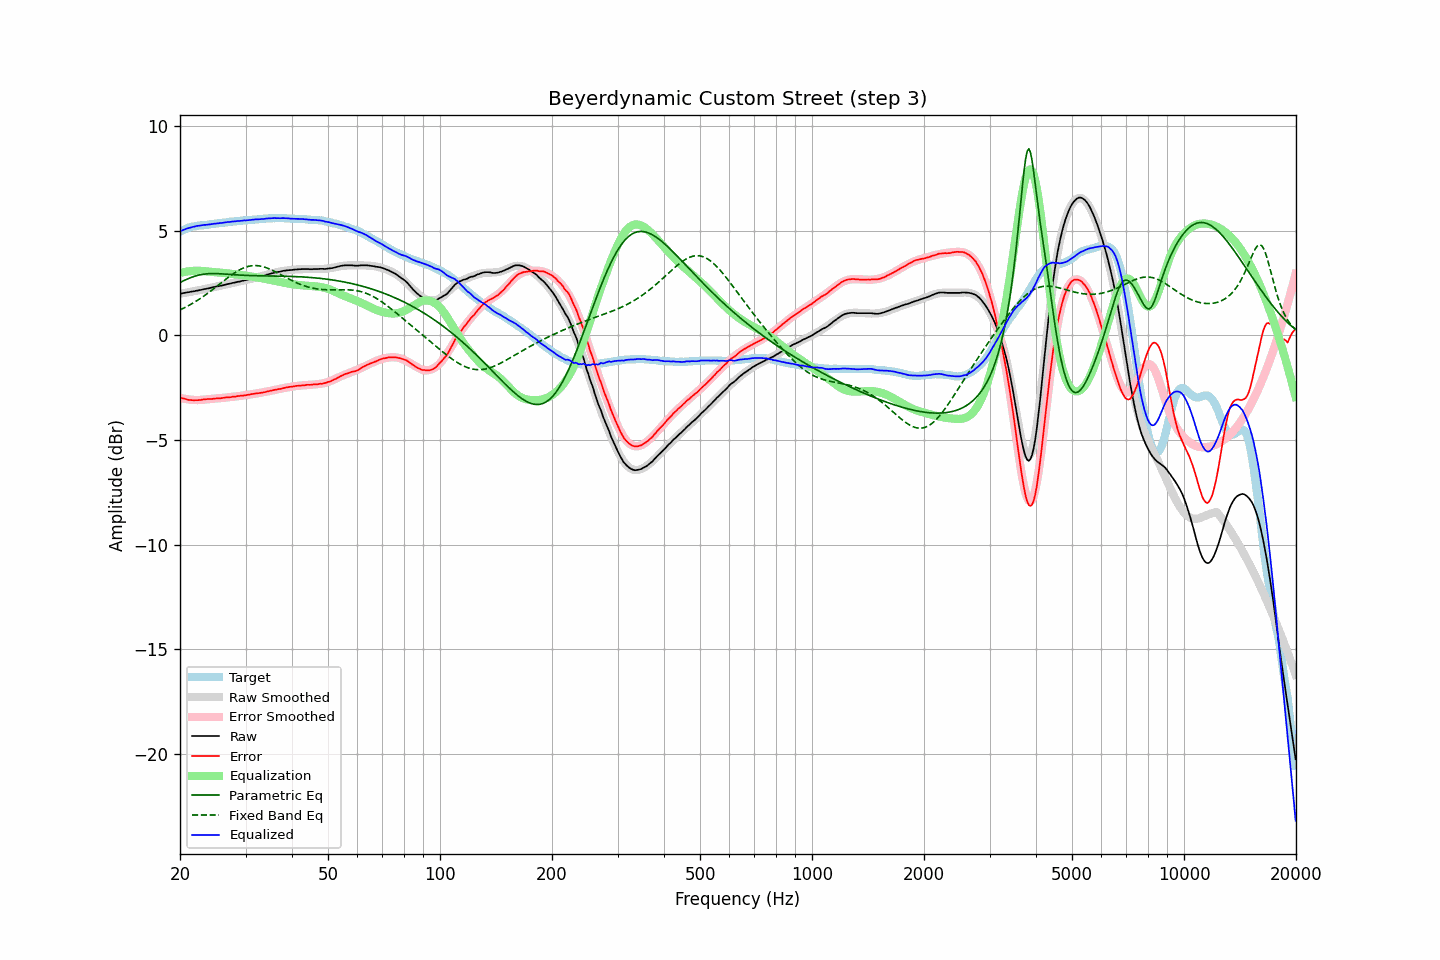

Data behind this chart, as committed beside it:
frequency, raw, error, smoothed, error_smoothed, equalization, parametric_eq, fixed_band_eq, equalized_raw, equalized_smoothed, target
20.00, 1.99, -2.96, 1.99, -2.99, 2.99, 2.53, 1.22, 4.98, 4.98, 4.96
20.20, 2.00, -2.99, 2.01, -3.00, 3.00, 2.57, 1.25, 5.01, 5.01, 5.00
20.40, 2.02, -3.01, 2.02, -3.02, 3.02, 2.60, 1.29, 5.04, 5.04, 5.04
20.61, 2.03, -3.03, 2.03, -3.04, 3.04, 2.64, 1.33, 5.07, 5.07, 5.07
20.81, 2.05, -3.05, 2.05, -3.05, 3.05, 2.68, 1.37, 5.10, 5.10, 5.11
21.02, 2.06, -3.08, 2.06, -3.06, 3.06, 2.71, 1.41, 5.12, 5.12, 5.14
21.23, 2.07, -3.09, 2.07, -3.07, 3.07, 2.74, 1.45, 5.14, 5.14, 5.16
21.44, 2.09, -3.09, 2.09, -3.08, 3.08, 2.77, 1.50, 5.17, 5.17, 5.18
21.66, 2.10, -3.10, 2.10, -3.08, 3.08, 2.80, 1.54, 5.19, 5.19, 5.20
21.87, 2.11, -3.10, 2.12, -3.09, 3.09, 2.83, 1.59, 5.20, 5.21, 5.21
22.09, 2.13, -3.10, 2.13, -3.09, 3.09, 2.85, 1.63, 5.22, 5.22, 5.23
22.31, 2.14, -3.10, 2.15, -3.09, 3.09, 2.87, 1.68, 5.24, 5.24, 5.24
22.54, 2.16, -3.09, 2.16, -3.09, 3.09, 2.89, 1.73, 5.25, 5.25, 5.25
22.76, 2.17, -3.09, 2.18, -3.08, 3.08, 2.90, 1.78, 5.26, 5.26, 5.26
22.99, 2.19, -3.07, 2.19, -3.08, 3.08, 2.92, 1.83, 5.27, 5.27, 5.26
23.22, 2.21, -3.06, 2.21, -3.07, 3.07, 2.93, 1.89, 5.28, 5.28, 5.27
23.45, 2.22, -3.06, 2.22, -3.06, 3.06, 2.94, 1.94, 5.28, 5.29, 5.28
23.69, 2.24, -3.04, 2.24, -3.05, 3.05, 2.95, 2.00, 5.30, 5.30, 5.29
23.92, 2.25, -3.04, 2.26, -3.05, 3.05, 2.95, 2.05, 5.30, 5.30, 5.30
24.16, 2.27, -3.04, 2.27, -3.04, 3.04, 2.95, 2.11, 5.31, 5.31, 5.32
24.40, 2.29, -3.04, 2.29, -3.03, 3.03, 2.96, 2.17, 5.33, 5.32, 5.33
24.65, 2.31, -3.02, 2.31, -3.03, 3.03, 2.96, 2.23, 5.34, 5.33, 5.33
24.89, 2.32, -3.02, 2.32, -3.02, 3.02, 2.95, 2.29, 5.34, 5.34, 5.34
25.14, 2.34, -3.01, 2.34, -3.01, 3.01, 2.95, 2.35, 5.35, 5.35, 5.35
25.39, 2.35, -3.01, 2.36, -3.01, 3.01, 2.95, 2.41, 5.36, 5.36, 5.36
25.65, 2.37, -3.01, 2.37, -3.00, 3.00, 2.94, 2.47, 5.37, 5.37, 5.38
25.91, 2.38, -3.00, 2.39, -2.99, 2.99, 2.94, 2.53, 5.38, 5.38, 5.38
26.16, 2.40, -2.98, 2.41, -2.99, 2.99, 2.94, 2.59, 5.39, 5.39, 5.39
26.43, 2.42, -2.97, 2.42, -2.98, 2.98, 2.93, 2.65, 5.40, 5.40, 5.40
26.69, 2.44, -2.96, 2.44, -2.97, 2.97, 2.92, 2.71, 5.41, 5.41, 5.40
26.96, 2.46, -2.96, 2.46, -2.96, 2.96, 2.92, 2.77, 5.42, 5.42, 5.42
27.23, 2.47, -2.96, 2.47, -2.95, 2.95, 2.91, 2.83, 5.42, 5.43, 5.43
27.50, 2.49, -2.95, 2.49, -2.94, 2.94, 2.91, 2.88, 5.44, 5.43, 5.44
27.77, 2.51, -2.93, 2.51, -2.94, 2.94, 2.90, 2.94, 5.45, 5.44, 5.44
28.05, 2.52, -2.94, 2.52, -2.93, 2.93, 2.90, 2.99, 5.45, 5.45, 5.46
28.33, 2.54, -2.91, 2.54, -2.92, 2.92, 2.89, 3.04, 5.46, 5.46, 5.46
28.62, 2.56, -2.90, 2.56, -2.91, 2.91, 2.89, 3.09, 5.47, 5.47, 5.46
28.90, 2.57, -2.90, 2.58, -2.90, 2.90, 2.88, 3.13, 5.47, 5.47, 5.47
29.19, 2.59, -2.88, 2.59, -2.89, 2.89, 2.88, 3.17, 5.48, 5.48, 5.47
29.48, 2.61, -2.89, 2.61, -2.88, 2.88, 2.88, 3.21, 5.49, 5.49, 5.50
29.78, 2.63, -2.86, 2.63, -2.87, 2.87, 2.87, 3.24, 5.50, 5.49, 5.50
30.08, 2.64, -2.86, 2.65, -2.85, 2.85, 2.87, 3.27, 5.50, 5.50, 5.50
30.38, 2.66, -2.84, 2.66, -2.84, 2.84, 2.87, 3.29, 5.50, 5.51, 5.50
30.68, 2.68, -2.84, 2.68, -2.83, 2.83, 2.86, 3.31, 5.51, 5.51, 5.52
30.99, 2.70, -2.82, 2.70, -2.82, 2.82, 2.86, 3.32, 5.52, 5.52, 5.52
31.30, 2.72, -2.80, 2.72, -2.81, 2.81, 2.86, 3.33, 5.53, 5.53, 5.53
31.61, 2.74, -2.79, 2.74, -2.80, 2.80, 2.86, 3.34, 5.54, 5.54, 5.53
31.93, 2.76, -2.78, 2.76, -2.79, 2.79, 2.85, 3.34, 5.55, 5.54, 5.54
32.24, 2.77, -2.77, 2.78, -2.77, 2.77, 2.85, 3.34, 5.54, 5.55, 5.54
32.57, 2.79, -2.76, 2.80, -2.76, 2.76, 2.85, 3.33, 5.55, 5.56, 5.55
32.89, 2.81, -2.75, 2.82, -2.74, 2.74, 2.85, 3.31, 5.56, 5.56, 5.56
33.22, 2.83, -2.74, 2.84, -2.73, 2.73, 2.85, 3.30, 5.56, 5.57, 5.57
33.55, 2.85, -2.72, 2.86, -2.72, 2.72, 2.85, 3.28, 5.57, 5.57, 5.58
33.89, 2.87, -2.71, 2.88, -2.70, 2.70, 2.84, 3.25, 5.57, 5.58, 5.58
34.23, 2.90, -2.69, 2.90, -2.69, 2.69, 2.84, 3.23, 5.59, 5.59, 5.59
34.57, 2.92, -2.67, 2.92, -2.67, 2.67, 2.84, 3.19, 5.59, 5.59, 5.60
34.92, 2.94, -2.65, 2.94, -2.66, 2.66, 2.84, 3.16, 5.60, 5.60, 5.59
35.27, 2.96, -2.64, 2.96, -2.64, 2.64, 2.84, 3.13, 5.60, 5.60, 5.60
35.62, 2.98, -2.62, 2.98, -2.62, 2.62, 2.84, 3.09, 5.61, 5.60, 5.60
35.97, 3.00, -2.60, 3.00, -2.61, 2.61, 2.84, 3.05, 5.61, 5.60, 5.60
... 635 more rows
